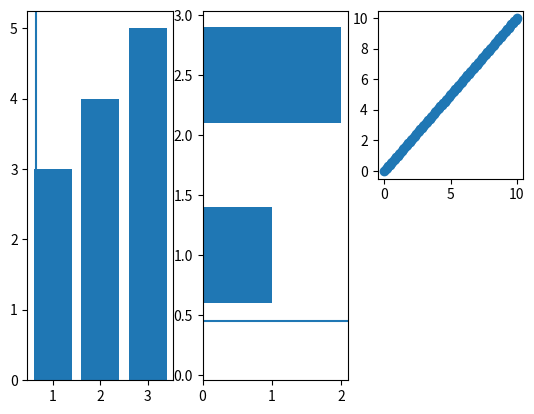

Recreate this plot in Python.
# Import `pyplot` from `matplotlib`
import matplotlib.pyplot as plt
import numpy as np

x = np.linspace(0, 10, 100)
y = np.linspace(0, 10, 100)
# Initialize the plot
fig = plt.figure()
ax1 = fig.add_subplot(131)
ax2 = fig.add_subplot(132)
ax3 = fig.add_subplot(233)


# Plot the data
ax1.bar([1,2,3],[3,4,5])
ax2.barh([0.5,1,2.5],[0,1,2])
ax2.axhline(0.45)
ax1.axvline(0.65)
ax3.scatter(x,y)

# Show the plot
plt.show()